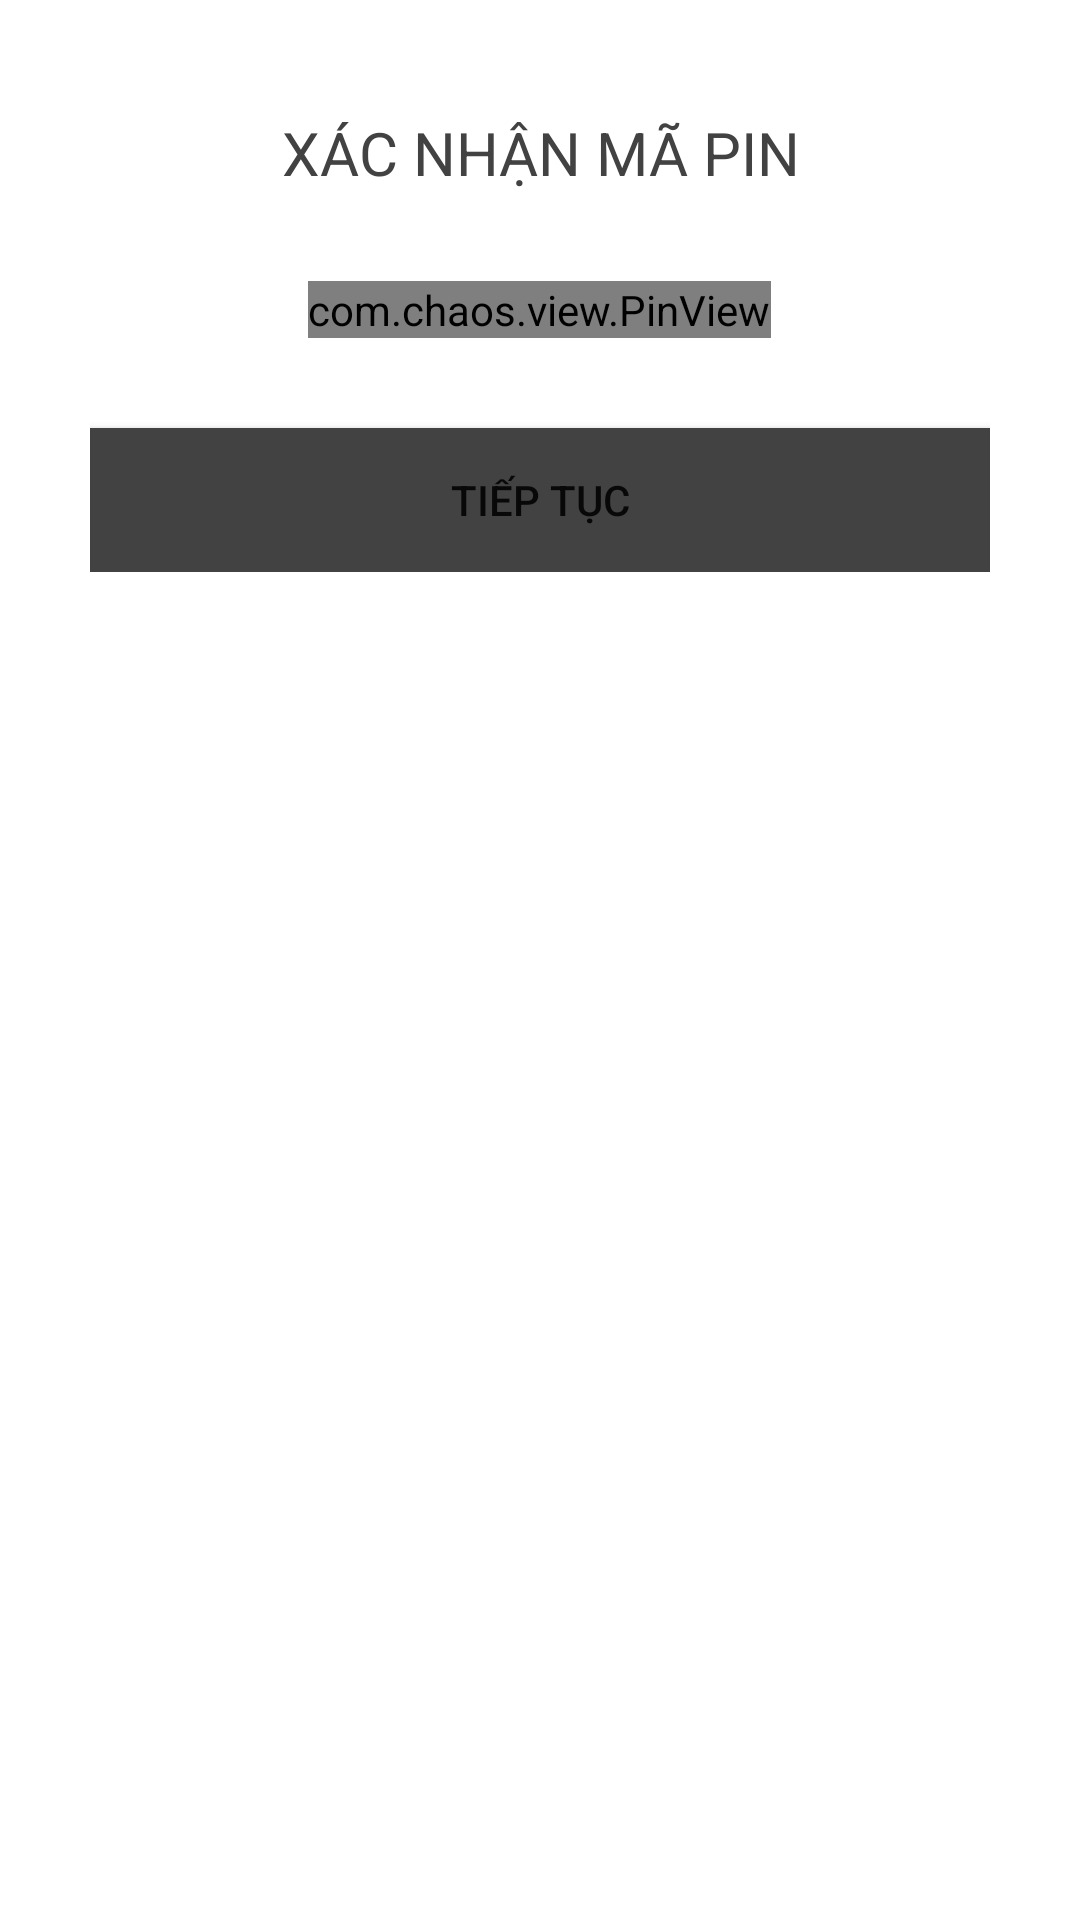

This screen was rendered from an Android layout file. Write that file and the resources it references.
<!-- AndroidManifest.xml: fallback theme Theme.MaterialComponents.DayNight.NoActionBar -->
<!-- res/layout/activity_confirm_pin.xml -->
<?xml version="1.0" encoding="utf-8"?>
<RelativeLayout xmlns:android="http://schemas.android.com/apk/res/android"
    xmlns:app="http://schemas.android.com/apk/res-auto"
    xmlns:tools="http://schemas.android.com/tools"
    android:layout_width="match_parent"
    android:layout_height="match_parent"
    android:background="@color/design_default_color_background">

    <TextView android:layout_width="wrap_content"
        android:layout_height="wrap_content"
        android:id="@+id/pinIntroHide"
       />

    <LinearLayout
        android:layout_width="match_parent"
        android:layout_height="wrap_content"
        android:orientation="vertical"
        android:gravity="center"
        android:padding="30dp">

        <ImageView
            android:layout_width="wrap_content"
            android:layout_height="wrap_content"
            android:padding="5dp"
            android:src="@drawable/vrbank"
            />

        <TextView
            android:layout_width="wrap_content"
            android:layout_height="wrap_content"
            android:layout_gravity="center"
            android:includeFontPadding="false"
            android:text="Xác nhận mã Pin"
            android:textAlignment="center"
            android:textAllCaps="true"
            android:textColor="@color/cardview_dark_background"
            android:textSize="20sp" />

        <com.chaos.view.PinView
            android:id="@+id/pin_view_confirm"
            style="@style/PinWidget.PinView"
            android:layout_width="wrap_content"
            android:layout_height="wrap_content"
            android:layout_gravity="center"
            android:layout_marginTop="30dp"
            android:cursorVisible="true"
            android:inputType="number"
            android:itemBackground="#651D1111"
            app:cursorColor="#FFFF"
            app:hideLineWhenFilled="true"
            app:itemCount="4"
            app:itemHeight="50dp"
            app:itemRadius="5dp"
            app:itemWidth="50dp"
            app:lineColor="@color/design_default_color_background"
            app:lineWidth="1dp"
            tools:ignore="MissingClass" />

        <Button
            android:id="@+id/nextButton"
            android:layout_width="match_parent"
            android:layout_height="wrap_content"
            android:layout_marginTop="30dp"
            android:background="@color/cardview_dark_background"
            android:onClick="callNextScreenFromOTP"
            android:text="Tiếp tục"
            android:transitionName="transition_OTP_screen" />
    </LinearLayout>
</RelativeLayout>
<!-- resources referenced by this layout -->
<resources>

</resources>
